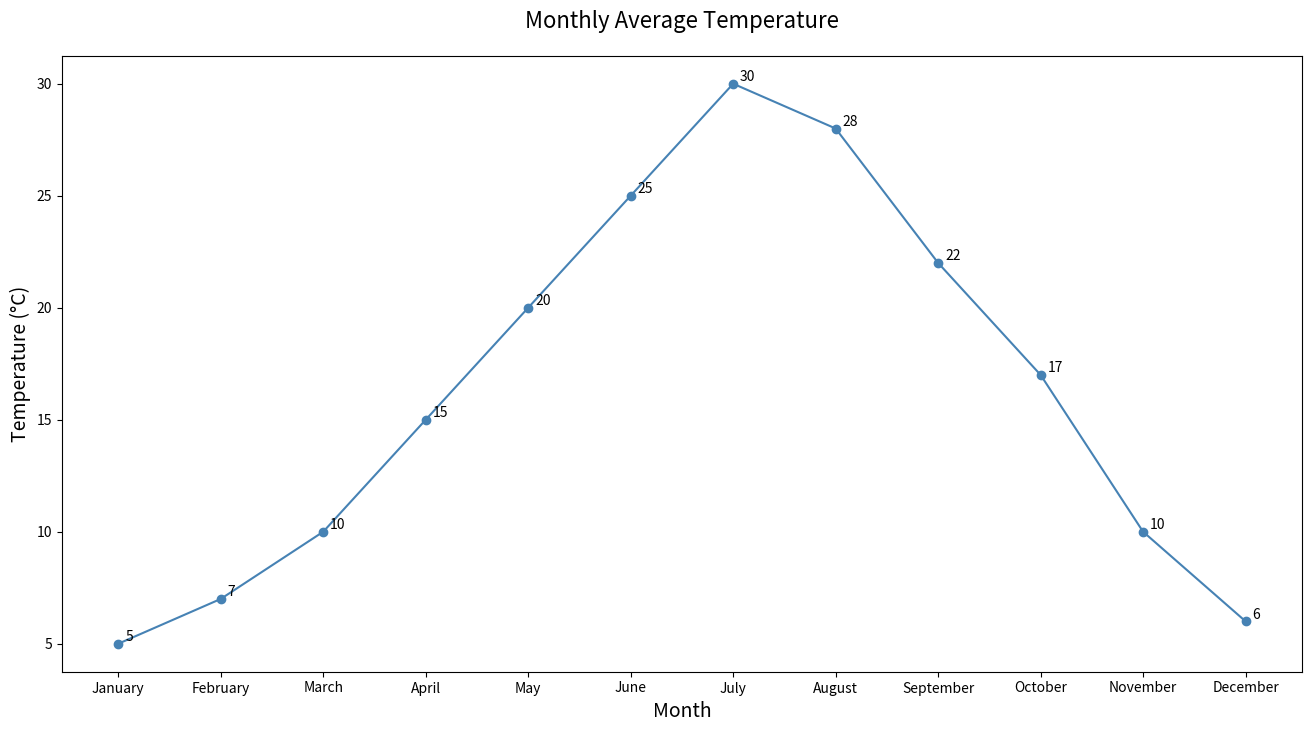

Reproduce this figure in Python.

import matplotlib.pyplot as plt

# Data for plotting
months = ['January', 'February', 'March', 'April', 'May', 'June', 'July', 'August', 'September', 'October', 'November', 'December']
temperature = [5, 7, 10, 15, 20, 25, 30, 28, 22, 17, 10, 6]

# Create a new figure with specific width and height
plt.figure(figsize=(16, 8))

# Plotting the line chart with a specific color scheme
plt.plot(months, temperature, marker='o', linestyle='-', color='#4682B4')  # Steel Blue color

# Assign annotations/labels to specific data points to provide additional information
for i, temp in enumerate(temperature):
    plt.annotate(str(temp), xy=(months[i], temp), xytext=(5, 2), textcoords='offset points')

# Modify the chart title and labels
plt.title('Monthly Average Temperature', fontsize=16, pad=20)
plt.xlabel('Month', fontsize=14)
plt.ylabel('Temperature (°C)', fontsize=14)

# Show the plot
plt.show()
